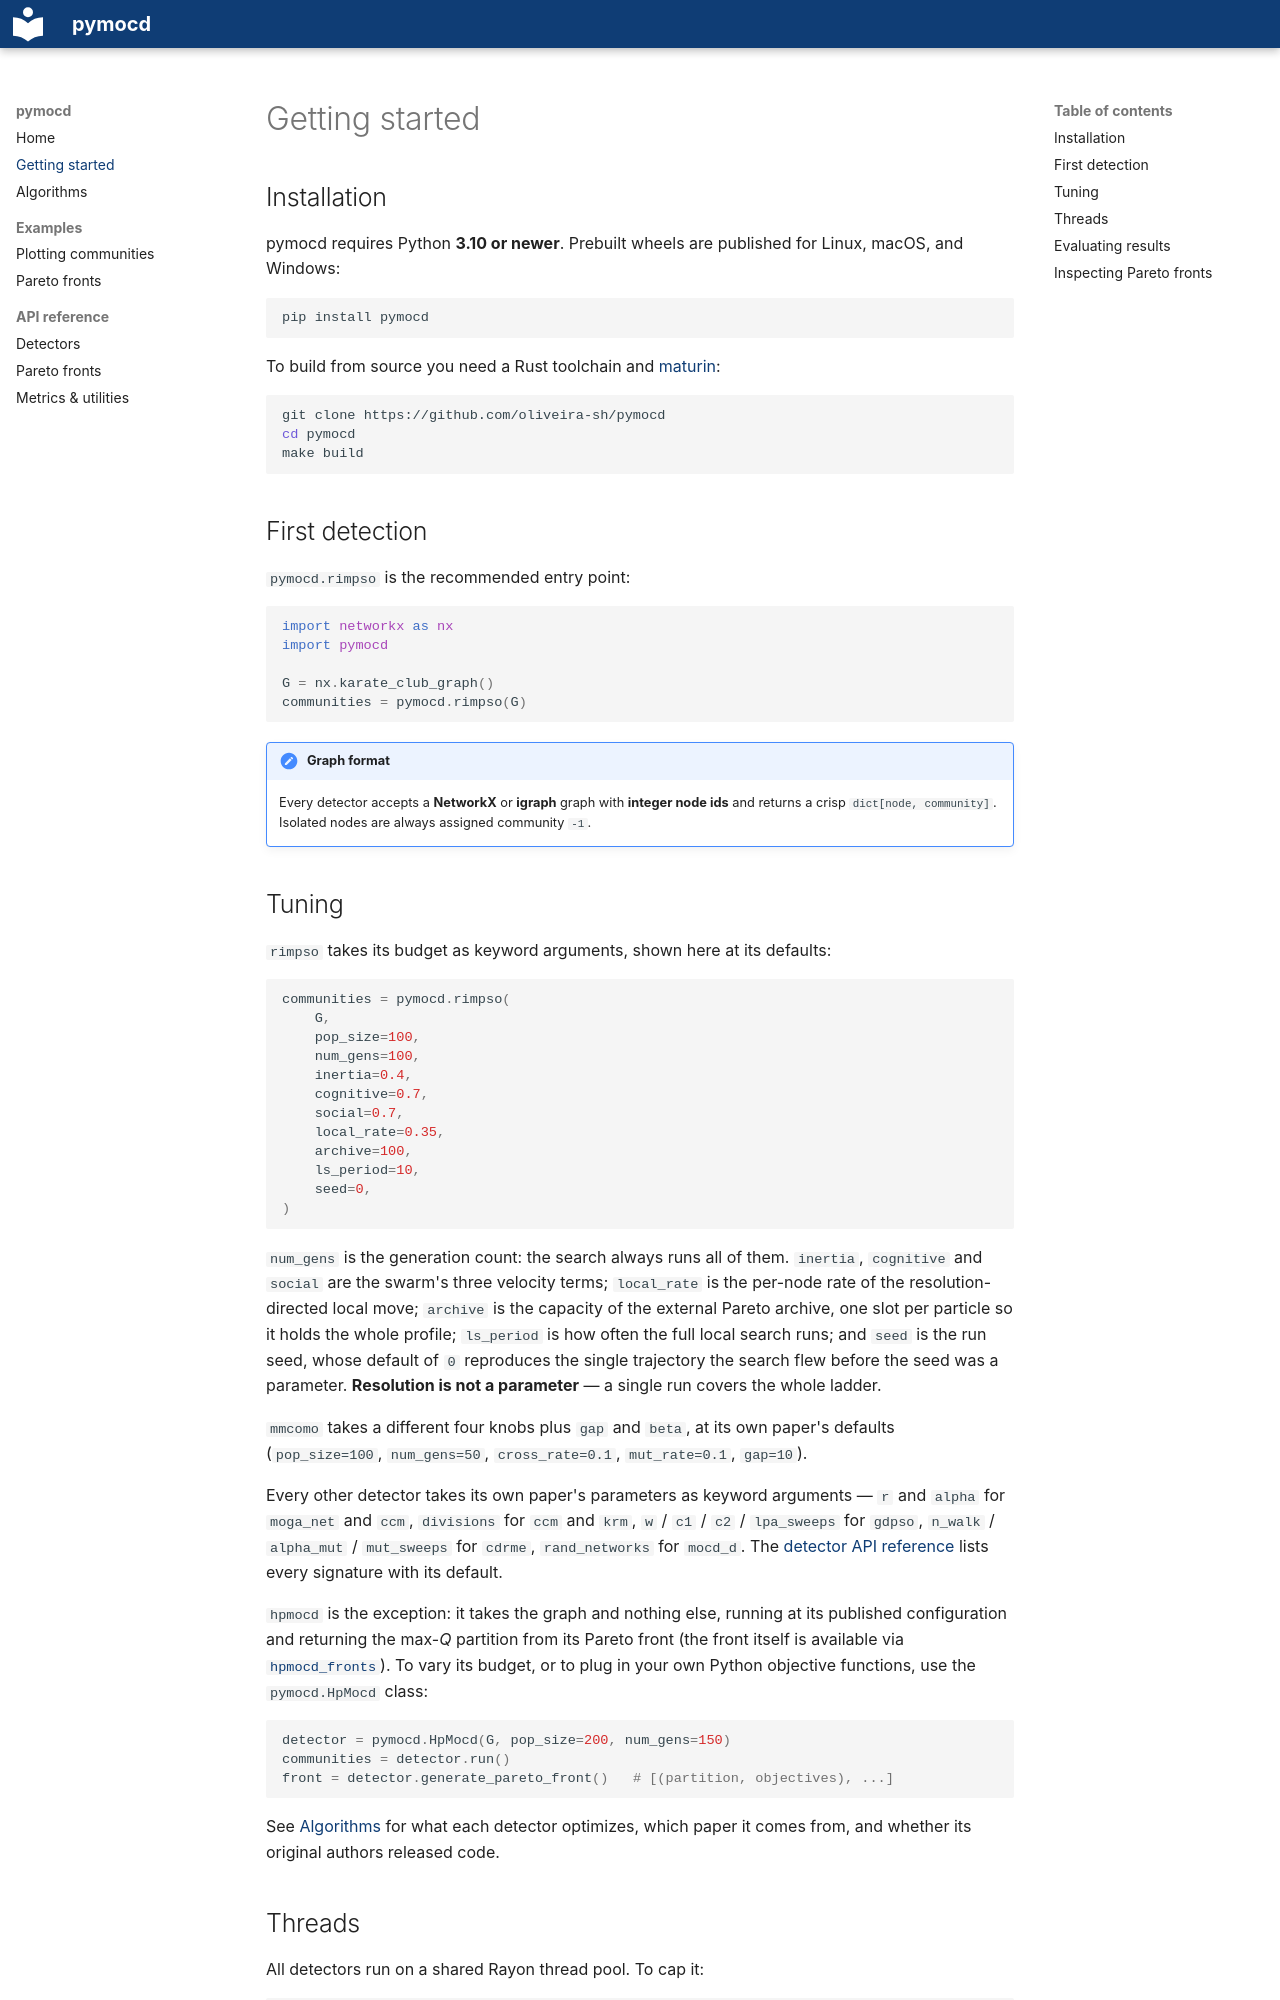

repository: oliveira-sh/pymocd · page: getting-started/index.html · generator: mkdocs

# Getting started

## Installation

pymocd requires Python **3.10 or newer**. Prebuilt wheels are published for Linux, macOS, and Windows:

```bash
pip install pymocd
```

To build from source you need a Rust toolchain and [maturin](https://www.maturin.rs/):

```bash
git clone https://github.com/oliveira-sh/pymocd
cd pymocd
make build
```

## First detection

`pymocd.rimpso` is the recommended entry point:

```python
import networkx as nx
import pymocd

G = nx.karate_club_graph()
communities = pymocd.rimpso(G)
```

!!! important "Graph format"
    Every detector accepts a **NetworkX** or **igraph** graph with **integer node ids** and returns a crisp `dict[node, community]`. Isolated nodes are always assigned community `-1`.

## Tuning

`rimpso` takes its budget as keyword arguments, shown here at its defaults:

```python
communities = pymocd.rimpso(
    G,
    pop_size=100,
    num_gens=100,
    inertia=0.4,
    cognitive=0.7,
    social=0.7,
    local_rate=0.35,
    archive=100,
    ls_period=10,
    seed=0,
)
```

`num_gens` is the generation count: the search always runs all of them.
`inertia`, `cognitive` and `social` are the swarm's three velocity terms;
`local_rate` is the per-node rate of the resolution-directed local move;
`archive` is the capacity of the external Pareto archive, one slot per
particle so it holds the whole profile; `ls_period` is how often the full
local search runs; and `seed` is the run seed, whose default of `0` reproduces
the single trajectory the search flew before the seed was a parameter.
**Resolution is not a parameter** — a single run covers the whole ladder.

`mmcomo` takes a different four knobs plus `gap` and `beta`, at its own
paper's defaults (`pop_size=100`, `num_gens=50`, `cross_rate=0.1`,
`mut_rate=0.1`, `gap=10`).

Every other detector takes its own paper's parameters as keyword arguments —
`r` and `alpha` for `moga_net` and `ccm`, `divisions` for `ccm` and `krm`, `w`
/ `c1` / `c2` / `lpa_sweeps` for `gdpso`, `n_walk` / `alpha_mut` /
`mut_sweeps` for `cdrme`, `rand_networks` for `mocd_d`. The
[detector API reference](api/detectors.md) lists every signature with its
default.

`hpmocd` is the exception: it takes the graph and nothing else, running at its
published configuration and returning the max-*Q* partition from its Pareto
front (the front itself is available via
[`hpmocd_fronts`](api/fronts.md#pymocd.hpmocd_fronts)). To vary its budget, or
to plug in your own Python objective functions, use the `pymocd.HpMocd` class:

```python
detector = pymocd.HpMocd(G, pop_size=200, num_gens=150)
communities = detector.run()
front = detector.generate_pareto_front()   # [(partition, objectives), ...]
```

See [Algorithms](algorithms.md) for what each detector optimizes, which paper
it comes from, and whether its original authors released code.
